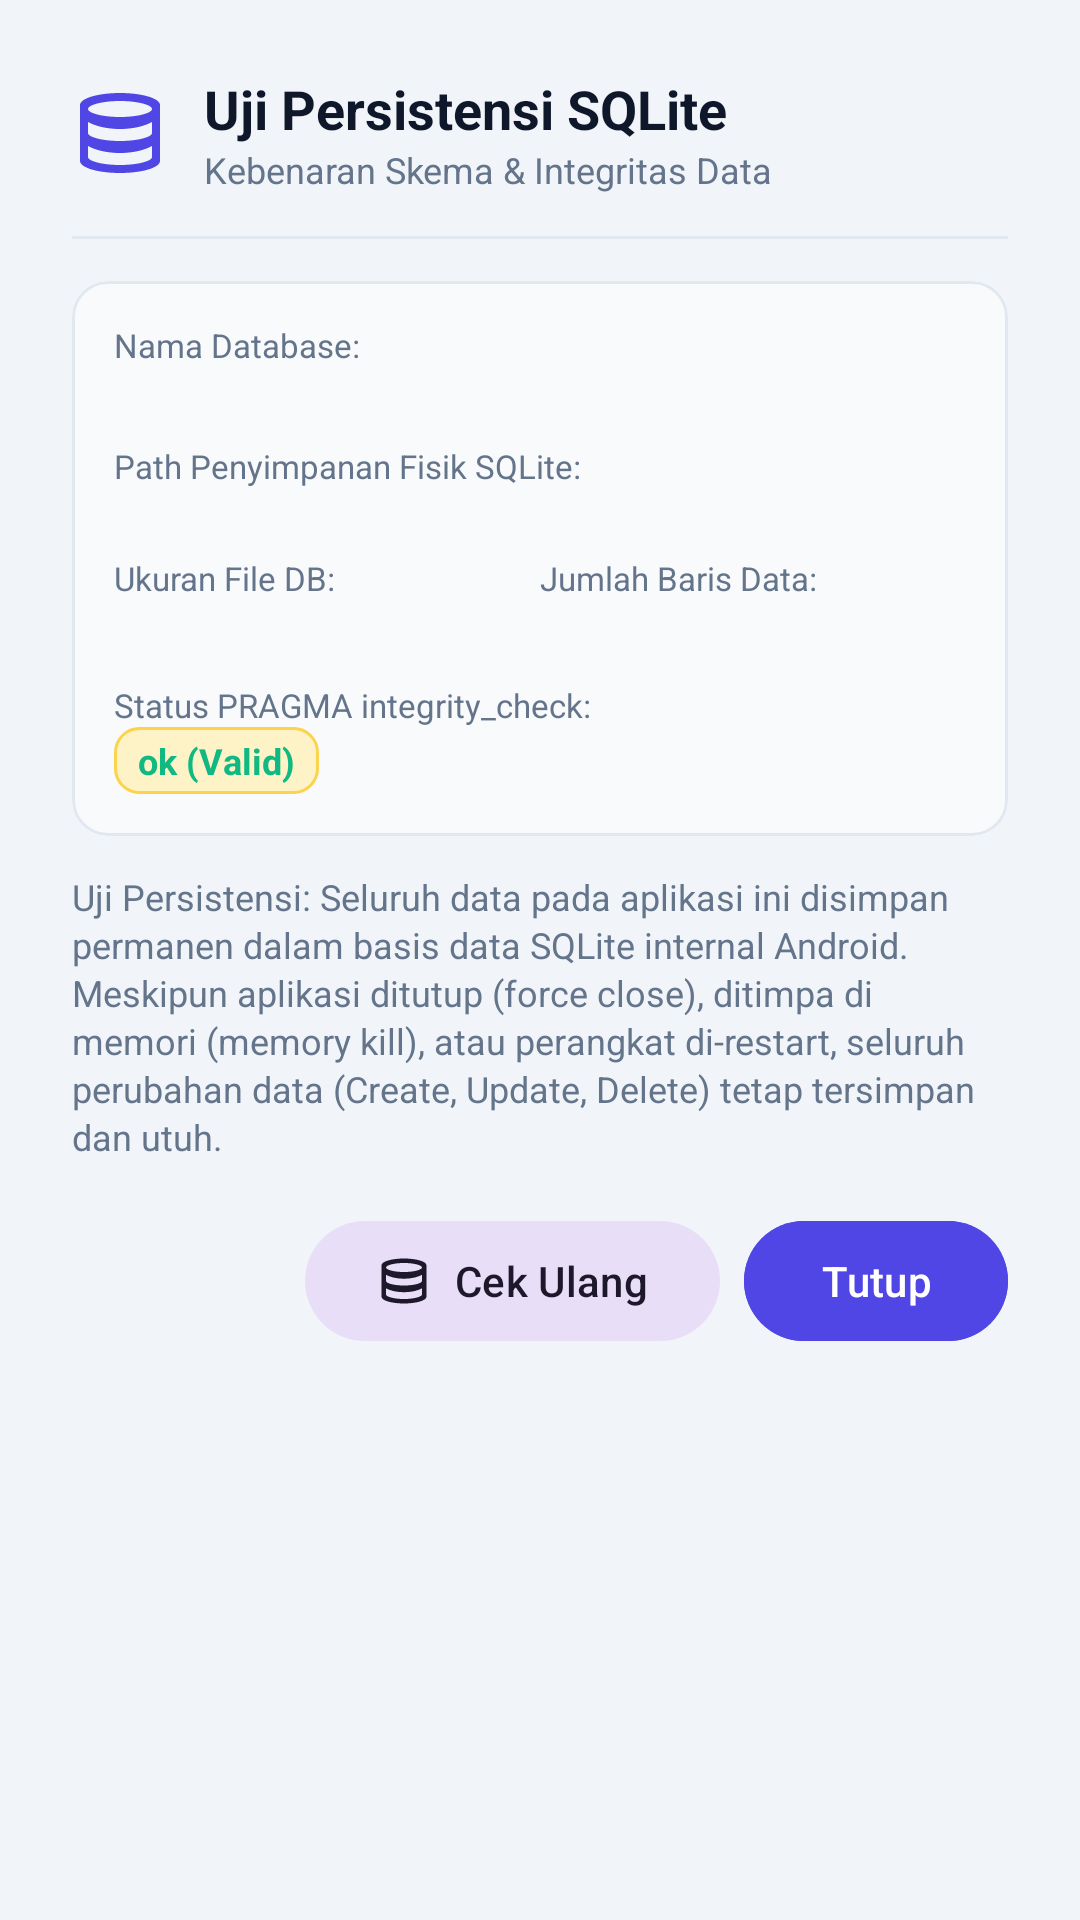

Produce the Android XML layout that renders to this screen, including the resource entries it uses.
<!-- AndroidManifest.xml: application theme Theme.Tugas4SQLiteCRUD -->
<!-- res/layout/dialog_persistence_info.xml -->
<?xml version="1.0" encoding="utf-8"?>
<LinearLayout xmlns:android="http://schemas.android.com/apk/res/android"
    xmlns:app="http://schemas.android.com/apk/res-auto"
    xmlns:tools="http://schemas.android.com/tools"
    android:layout_width="match_parent"
    android:layout_height="wrap_content"
    android:background="@drawable/bg_stats_card"
    android:orientation="vertical"
    android:padding="24dp">

    
    <LinearLayout
        android:layout_width="match_parent"
        android:layout_height="wrap_content"
        android:gravity="center_vertical"
        android:orientation="horizontal">

        <ImageView
            android:layout_width="32dp"
            android:layout_height="32dp"
            android:contentDescription="Database Icon"
            android:src="@drawable/ic_database"
            app:tint="@color/primary" />

        <LinearLayout
            android:layout_width="match_parent"
            android:layout_height="wrap_content"
            android:layout_marginStart="12dp"
            android:orientation="vertical">

            <TextView
                android:layout_width="wrap_content"
                android:layout_height="wrap_content"
                android:text="Uji Persistensi SQLite"
                android:textColor="@color/text_primary"
                android:textSize="18sp"
                android:textStyle="bold" />

            <TextView
                android:layout_width="wrap_content"
                android:layout_height="wrap_content"
                android:text="Kebenaran Skema &amp; Integritas Data"
                android:textColor="@color/text_secondary"
                android:textSize="12sp" />
        </LinearLayout>
    </LinearLayout>

    <View
        android:layout_width="match_parent"
        android:layout_height="1dp"
        android:layout_marginVertical="14dp"
        android:background="@color/divider_color" />

    
    <com.google.android.material.card.MaterialCardView
        android:layout_width="match_parent"
        android:layout_height="wrap_content"
        app:cardBackgroundColor="#F8FAFC"
        app:cardCornerRadius="12dp"
        app:cardElevation="0dp"
        app:strokeColor="@color/divider_color"
        app:strokeWidth="1dp">

        <LinearLayout
            android:layout_width="match_parent"
            android:layout_height="wrap_content"
            android:orientation="vertical"
            android:padding="14dp">

            
            <TextView
                android:layout_width="wrap_content"
                android:layout_height="wrap_content"
                android:text="Nama Database:"
                android:textColor="@color/text_secondary"
                android:textSize="11sp" />

            <TextView
                android:id="@+id/tvDbName"
                android:layout_width="wrap_content"
                android:layout_height="wrap_content"
                android:textColor="@color/text_primary"
                android:textSize="13sp"
                android:textStyle="bold"
                tools:text="taskmaster.db (v1)" />

            
            <TextView
                android:layout_width="wrap_content"
                android:layout_height="wrap_content"
                android:layout_marginTop="8dp"
                android:text="Path Penyimpanan Fisik SQLite:"
                android:textColor="@color/text_secondary"
                android:textSize="11sp" />

            <TextView
                android:id="@+id/tvDbPath"
                android:layout_width="wrap_content"
                android:layout_height="wrap_content"
                android:textColor="#334155"
                android:textSize="11sp"
                android:typeface="monospace"
                tools:text="/data/data/com.its.tugas4sqlite/databases/taskmaster.db" />

            
            <LinearLayout
                android:layout_width="match_parent"
                android:layout_height="wrap_content"
                android:layout_marginTop="8dp"
                android:orientation="horizontal">

                <LinearLayout
                    android:layout_width="0dp"
                    android:layout_height="wrap_content"
                    android:layout_weight="1"
                    android:orientation="vertical">

                    <TextView
                        android:layout_width="wrap_content"
                        android:layout_height="wrap_content"
                        android:text="Ukuran File DB:"
                        android:textColor="@color/text_secondary"
                        android:textSize="11sp" />

                    <TextView
                        android:id="@+id/tvDbSize"
                        android:layout_width="wrap_content"
                        android:layout_height="wrap_content"
                        android:textColor="@color/text_primary"
                        android:textSize="13sp"
                        android:textStyle="bold"
                        tools:text="16 KB" />
                </LinearLayout>

                <LinearLayout
                    android:layout_width="0dp"
                    android:layout_height="wrap_content"
                    android:layout_weight="1"
                    android:orientation="vertical">

                    <TextView
                        android:layout_width="wrap_content"
                        android:layout_height="wrap_content"
                        android:text="Jumlah Baris Data:"
                        android:textColor="@color/text_secondary"
                        android:textSize="11sp" />

                    <TextView
                        android:id="@+id/tvDbRows"
                        android:layout_width="wrap_content"
                        android:layout_height="wrap_content"
                        android:textColor="@color/primary"
                        android:textSize="13sp"
                        android:textStyle="bold"
                        tools:text="5 Tugas" />
                </LinearLayout>

            </LinearLayout>

            
            <TextView
                android:layout_width="wrap_content"
                android:layout_height="wrap_content"
                android:layout_marginTop="10dp"
                android:text="Status PRAGMA integrity_check:"
                android:textColor="@color/text_secondary"
                android:textSize="11sp" />

            <TextView
                android:id="@+id/tvDbIntegrity"
                android:layout_width="wrap_content"
                android:layout_height="wrap_content"
                android:background="@drawable/bg_chip_medium"
                android:paddingHorizontal="8dp"
                android:paddingVertical="3dp"
                android:text="ok (Valid)"
                android:textColor="@color/status_completed"
                android:textSize="12sp"
                android:textStyle="bold" />

        </LinearLayout>
    </com.google.android.material.card.MaterialCardView>

    
    <TextView
        android:layout_width="match_parent"
        android:layout_height="wrap_content"
        android:layout_marginTop="12dp"
        android:lineSpacingExtra="2dp"
        android:text="Uji Persistensi: Seluruh data pada aplikasi ini disimpan permanen dalam basis data SQLite internal Android. Meskipun aplikasi ditutup (force close), ditimpa di memori (memory kill), atau perangkat di-restart, seluruh perubahan data (Create, Update, Delete) tetap tersimpan dan utuh."
        android:textColor="@color/text_secondary"
        android:textSize="12sp" />

    
    <LinearLayout
        android:layout_width="match_parent"
        android:layout_height="wrap_content"
        android:layout_marginTop="16dp"
        android:gravity="end"
        android:orientation="horizontal">

        <com.google.android.material.button.MaterialButton
            android:id="@+id/btnRecheckIntegrity"
            style="@style/Widget.Material3.Button.TonalButton"
            android:layout_width="wrap_content"
            android:layout_height="wrap_content"
            android:text="Cek Ulang"
            app:icon="@drawable/ic_database" />

        <com.google.android.material.button.MaterialButton
            android:id="@+id/btnClosePersistence"
            style="@style/Widget.Material3.Button"
            android:layout_width="wrap_content"
            android:layout_height="wrap_content"
            android:layout_marginStart="8dp"
            android:backgroundTint="@color/primary"
            android:text="@string/close"
            android:textColor="@color/white" />
    </LinearLayout>

</LinearLayout>
<!-- resources referenced by this layout -->
<resources>
  <color name="divider_color">#E2E8F0</color>
  <color name="primary">#4F46E5</color>
  <color name="status_completed">#10B981</color>
  <color name="text_primary">#0F172A</color>
  <color name="text_secondary">#64748B</color>
  <color name="white">#FFFFFF</color>
  <!-- drawable bg_chip_medium (drawable) -->
  <?xml version="1.0" encoding="utf-8"?>
  <shape xmlns:android="http://schemas.android.com/apk/res/android"
      android:shape="rectangle">
      <solid android:color="@color/priority_medium_bg" />
      <corners android:radius="8dp" />
      <stroke android:width="1dp" android:color="#FCD34D" />
  </shape>
  <!-- drawable ic_database (drawable) -->
  <vector xmlns:android="http://schemas.android.com/apk/res/android"
      android:width="24dp"
      android:height="24dp"
      android:viewportWidth="24"
      android:viewportHeight="24">
    <path
        android:fillColor="@color/primary"
        android:pathData="M12,2C6.48,2 2,3.34 2,5v14c0,1.66 4.48,3 10,3s10,-1.34 10,-3V5c0,-1.66 -4.48,-3 -10,-3zM12,4c4.42,0 8,0.99 8,2s-3.58,2 -8,2 -8,-0.99 -8,-2 3.58,-2 8,-2zM4,9.26C5.9,10.3 8.77,11 12,11s6.1,-0.7 8,-1.74V12c0,1.01 -3.58,2 -8,2s-8,-0.99 -8,-2V9.26zM4,15.26C5.9,16.3 8.77,17 12,17s6.1,-0.7 8,-1.74V18c0,1.01 -3.58,2 -8,2s-8,-0.99 -8,-2v-2.74z"/>
  </vector>
  <string name="close">Tutup</string>
  <style name="Theme.Tugas4SQLiteCRUD" parent="Theme.Material3.DayNight.NoActionBar">
          
          <item name="colorPrimary">@color/primary</item>
          <item name="colorPrimaryDark">@color/primary_dark</item>
          <item name="colorSecondary">@color/accent</item>
          <item name="android:statusBarColor">@color/primary_dark</item>
          <item name="android:windowBackground">@color/background_light</item>
      </style>
  <color name="priority_medium_bg">#FEF3C7</color>
  <color name="primary_dark">#3730A3</color>
  <color name="accent">#06B6D4</color>
  <color name="background_light">#F1F5F9</color>
</resources>
